Run: headless pygame with SDL's dummy video driver; simulated clock (each Clock.tick advances the game by its frame time, no real sleeping); random seed 0; keys injected as events and as key.get_pressed() state; no mouse input.
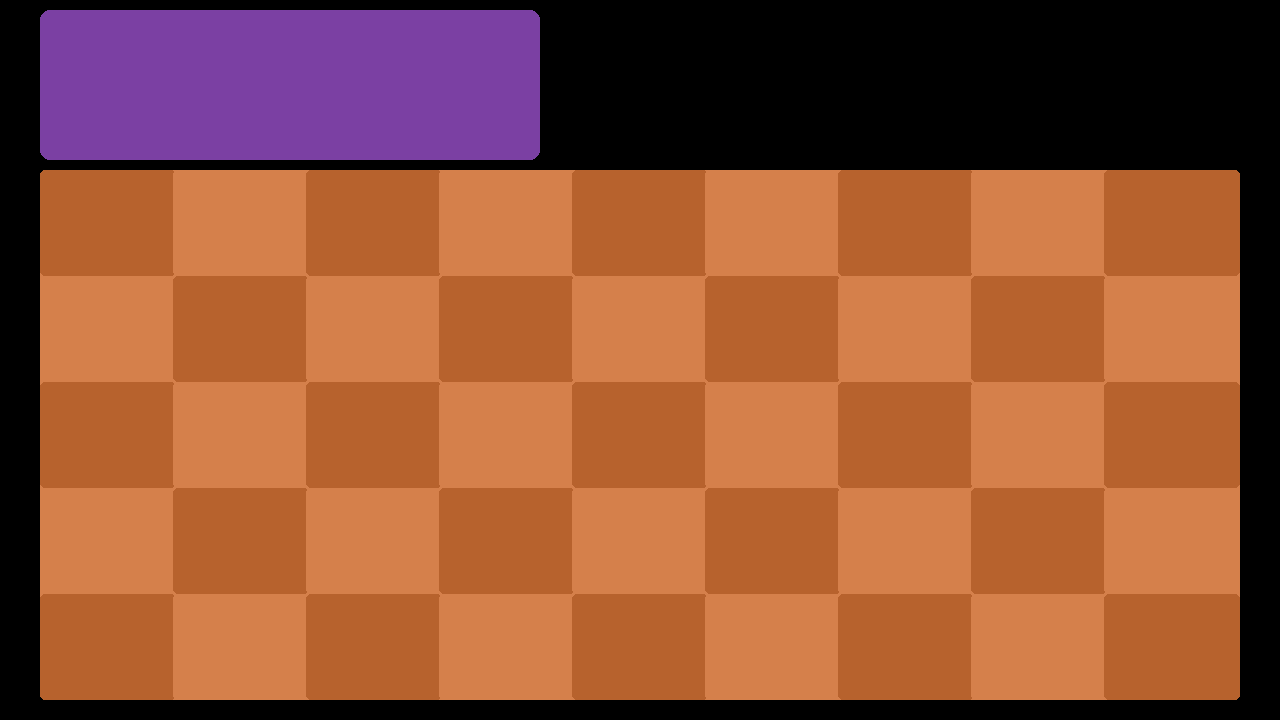
Frame 1 of 4 · flips 1–60 · no input
Frame 2 of 4 · flips 61–180 · tapped SPACE, RETURN · held RIGHT (→), D · screen unchanged from frame 1, image omitted
Frame 3 of 4 · flips 181–300 · held DOWN (↓), S · screen unchanged from frame 2, image omitted
Frame 4 of 4 · flips 301–420 · held LEFT (←), A, UP (↑), W · screen unchanged from frame 3, image omitted

The pygame program that drew these frames:

import pygame

pygame.init()
pygame.display.set_caption("Scientists vs. Aliens")
screen = pygame.display.set_mode((1280, 720))

grid_x, grid_y, grid_w, grid_h = 40, 170, 1200, 530
cols, rows = 9, 5
cell_w = grid_w // cols
cell_h = grid_h // rows

shop_x, shop_y, shop_w, shop_h = 40, 10, 500, 150

def draw_rounded_rect(surface, color, rect, radius):
    pygame.draw.rect(surface, color, pygame.Rect(rect), border_radius=radius)

def main():
    running = True
    while running:
        for event in pygame.event.get():
            if event.type == pygame.QUIT:
                running = False

        screen.fill((0, 0, 0))
        draw_rounded_rect(screen, (213, 128, 75), (grid_x, grid_y, grid_w, grid_h), 5)

        for row in range(rows):
            for col in range(cols):
                x = grid_x + col * cell_w
                y = grid_y + row * cell_h
                if (row + col) % 2 == 0:
                    color = (183, 98, 45)
                else:
                    color = (213, 128, 75)
                draw_rounded_rect(screen, color, (x, y, cell_w+3, cell_h), 5)

        draw_rounded_rect(screen, (123, 64, 163), (shop_x, shop_y, shop_w, shop_h), 10)

        pygame.display.flip()
    pygame.quit()
    
main()
